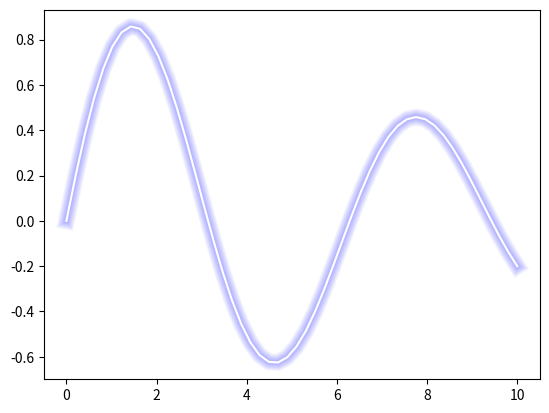

Generate this figure with matplotlib:
import matplotlib.pyplot as plt
import numpy as np

x = np.linspace(0, 10, 50)
y = np.exp(-0.1 * x) * np.sin(x)

fig, ax = plt.subplots(facecolor='white') # 深色背景效果更佳
ax.set_facecolor('white')

# 核心：循环绘制多层背景线，线宽逐渐增大，透明度逐渐降低
n_lines = 10
diff_linewidth = 1.05
alpha_value = 0.03

for i in range(1, n_lines + 1):
    ax.plot(x, y, linewidth=2 + (diff_linewidth * i),
            alpha=alpha_value, color='blue', zorder=i)

# 绘制最亮的主中心线
ax.plot(x, y, color='#FFFFFF', linewidth=1.5, zorder=n_lines+1)

plt.show()
